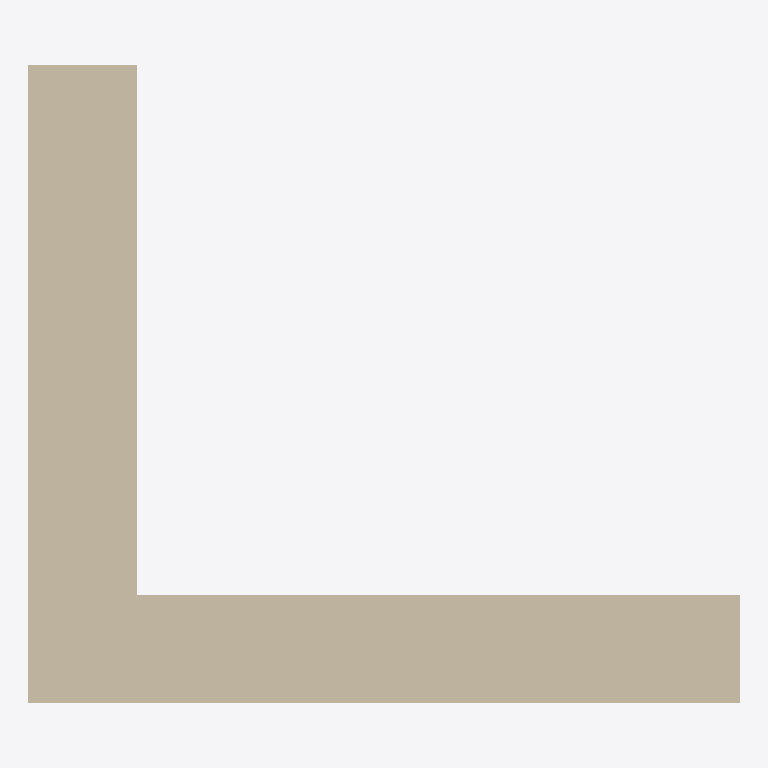
Plan cut of the same IFC building model at storey 'My Storey' (level 0.00 m, cut at 1.40 m), seen from above with north up, elements coloured by IFC class (only those large enough to see are counted): 2 walls (beige). Cut surfaces are drawn darker.
Extent 2.0 m × 1.8 m × 3.8 m (x, y, z). Storeys (1): My Storey at 0.00 m. Elements (7): 7 IfcWall.

HEADER;
FILE_DESCRIPTION(('ViewDefinition[DesignTransferView]'),'2;1');
FILE_NAME('Stud wall corner detail.blend 4.ifc','2022-03-09T14:44:10+02:00',(),(),'IfcOpenShell v0.7.0-4c40fc16','BlenderBIM 0.0.220221','Nobody');
FILE_SCHEMA(('IFC4'));
ENDSEC;
DATA;
#1=IFCPROJECT('1zY3nWoKPAvfZObkLHxs34',$,'My Project',$,$,$,$,(#19,#25),#14);
#27=IFCSITE('1Tdm3QpMfCjwk3mxdjqSyo',$,'My Site',$,$,#50,$,$,$,$,$,$,$,$);
#33=IFCBUILDING('0f_yNX9_1FlwVD_cF8mCRu',$,'My Building',$,$,#56,$,$,$,$,$,$);
#39=IFCBUILDINGSTOREY('3v7ULkWzfFmeBhMQRgKisu',$,'My Storey',$,$,#62,$,$,$,$);
#63=IFCWALL('2QihvKMWDBqvycfwN7WC4M',$,'IfcWall 12''',$,$,#230,#81,$,.ELEMENTEDWALL.);
#93=IFCWALL('25bBaDXU17GvlNzb3FSIIC',$,'IfcWall 12''',$,$,#260,#116,$,.ELEMENTEDWALL.);
ENDSEC;
